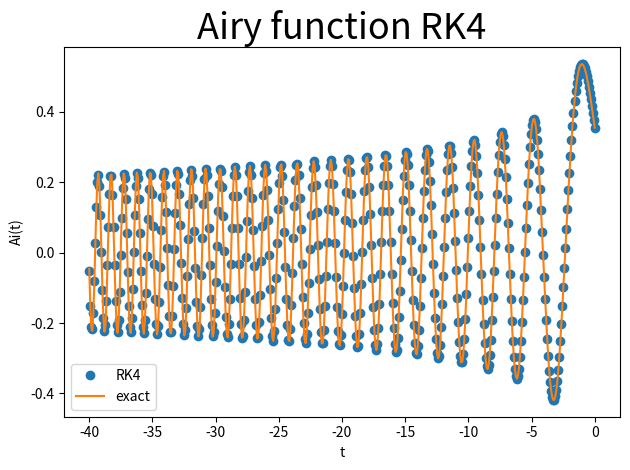

Write the Python code that produced this figure.
from numpy import array, asarray, linspace
from scipy.special import airy
import matplotlib.pyplot as plt

f = lambda t,y: array([y[1], t*y[0]])
    
def RK4(t0, y0, N, T):
    y_RK4 = []
    y_RK4.append(y0)
    t_RK4, h = linspace(t0, T, N+1, retstep=True)

    for i in range(N):
        k1 = f(t_RK4[i], y_RK4[-1])
        k2 = f(t_RK4[i]+0.5*h, y_RK4[-1]+0.5*h*k1)
        k3 = f(t_RK4[i]+0.5*h, y_RK4[-1]+0.5*h*k2)
        k4 = f(t_RK4[i]+h, y_RK4[-1]+h*k3)
        
        y_RK4.append(y_RK4[-1]+h*(1./6*k1+1./3*k2+1./3*k3+1./6*k4))
    
    return t_RK4, asarray(y_RK4)
    

# RK4 + plot

N = 500
T = -40
y0 = array([ 0.35502805388781723926,
            -0.25881940379280679841])
t0 = 0           
t_RK4, y_RK4 = RK4(t0, y0, N, T)
exact = asarray(airy(t_RK4))[0,:]



plt.figure()
plt.title(r'Airy function RK4', fontsize=26.)
plt.plot(t_RK4, y_RK4[:,0], 'o',label=r'RK4')
plt.plot(t_RK4, exact, label=r'exact')
plt.xlabel(r't')
plt.ylabel(r'Ai(t)')
plt.legend(loc=3)
plt.tight_layout()
plt.show()